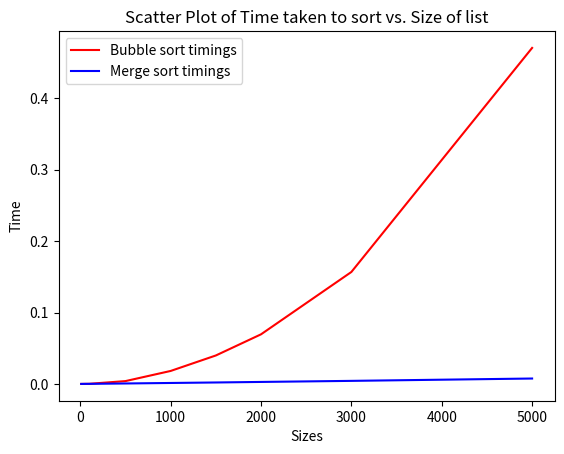

This chart was generated by the following Python code:
from abc import ABC, abstractmethod
import time

class Sort(ABC):
    """Abstract base class for searching."""

    def __init__(self, items):
        self._items = items

    @abstractmethod
    def _sort(self):
        """Returns the sorted version of the elements contained
        in the `_items` property.
        Returns:
            List: The sorted elements.
        """
        pass

    def get_items(self):
        return self._items

    def _time(self):
        self.time = 0
        return self.time

class BubbleSort(Sort):
    """Class for BubbleSort implementation."""

    def _sort(self):
      items = self.get_items()
      n = len(items)
      for i in range(n - 1):
        for j in range(0, n - i - 1): #accounts for least number of itertions
          if items[j] > items[j + 1]: #to sort in ascending order
            items[j], items[j + 1] = items[j + 1], items[j]
      return items

    def _time(self):
      start_time = time.time() #start time
      sorted_items = self._sort() #run the sort method
      end_time = time.time() #stop time
      self.time = end_time - start_time #tells us total time
      return self.time


class MergeSort(Sort):
    """Class that represents a MergeSort implementation."""
    def _sort(self):
      items = self.get_items()
      if len(items) <= 1:
        return items

      mid = len(items) // 2
      left = items[:mid]
      right = items[mid:]

      # Recursively sort both halves
      merge_sort_left = MergeSort(left) #we need to create an instance because this method takes no arguments.
      # Hence we need to create a new instance for the left and right separately 
      # Hence we need to create a new instane for the left and right separately
      merge_sort_right = MergeSort(right)

      left = merge_sort_left._sort()
      right = merge_sort_right._sort()

      # Merge the sorted halves
      merged = self._merge(left, right)

      return merged

    def _merge(self, left, right):
        merged = []

    # Initialize two pointers, i and j
        i = j = 0

    # Compare elements from both lists and merge them in ascending order
        while i < len(left) and j < len(right):
        # If the element in the left list is smaller, append it to the merged list
            if left[i] < right[j]:
                merged.append(left[i])
                i += 1
        # If the element in the right list is smaller or equal, append it to the merged list
            else:
                merged.append(right[j])
                j += 1

    # If there are remaining elements in the left list, append them to the merged list
        while i < len(left):
            merged.append(left[i])
            i += 1

    # If there are remaining elements in the right list, append them to the merged list
        while j < len(right):
            merged.append(right[j])
            j += 1

        return merged


    def _time(self):
      start_time = time.time() #start time
      sorted_items = self._sort() #run the sort method
      end_time = time.time() #stop time
      self.time = end_time - start_time #Time elapsed
      return self.time

if __name__ == '__main__':
    #find the size vs time plots
    import random
    import matplotlib.pyplot as plt

    bub_t = [] #list to store the different amounts of time it took to do bubble sort (for different sizes)
    mer_t = [] #list to store the different amounts of time it took to do merge sort (for different sizes)
    sizes = [] #sizes for lists

    for i in range(100): 
        #creating random lists of random sizes
        size = random.randint(1, 500) 
        sizes.append(size) #add the size as that element of the size list 
        random_list = [random.randint(-1000, 1000) for i in range(size)]
        #time taken for the sorts with this particular random list 
        bub = BubbleSort(random_list)       
    sizes = [10, 50, 100, 500, 1000, 1500, 2000, 3000, 5000] #sizes for lists, till 5000
    x = 5
    for i in range(len(sizes)):
        #creating random lists of the pre-defined sizes
        random_list = [random.randint(-1000, 1000) for i in range(sizes[i])]
        #time taken for the sorts with this particular random list
        bub = BubbleSort(random_list)
        sorted_bub = bub._sort()
        time_bub = bub._time()
        bub_t.append(time_bub)

        mer = MergeSort(random_list)
        sorted_mer = mer._sort()
        time_mer = mer._time()
        mer_t.append(time_mer)
    #plotting both in one graph to compare
    plt.plot(sizes, bub_t, color = 'red', label = 'Bubble sort timings')
    plt.plot(sizes, mer_t, color = 'blue', label = 'Merge sort timings')
    plt.xlabel('Sizes')
    plt.ylabel('Time')
    plt.title('Scatter Plot of Time taken to sort vs. Size of list')
    plt.legend()

    # Save the plot to file (PNG format)
    plt.savefig('sort_time.png')